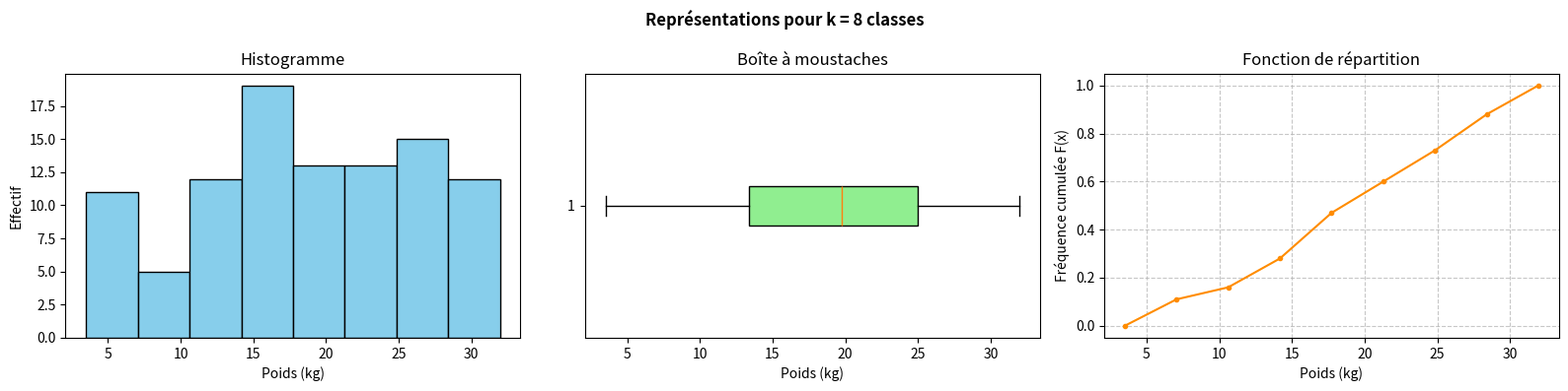
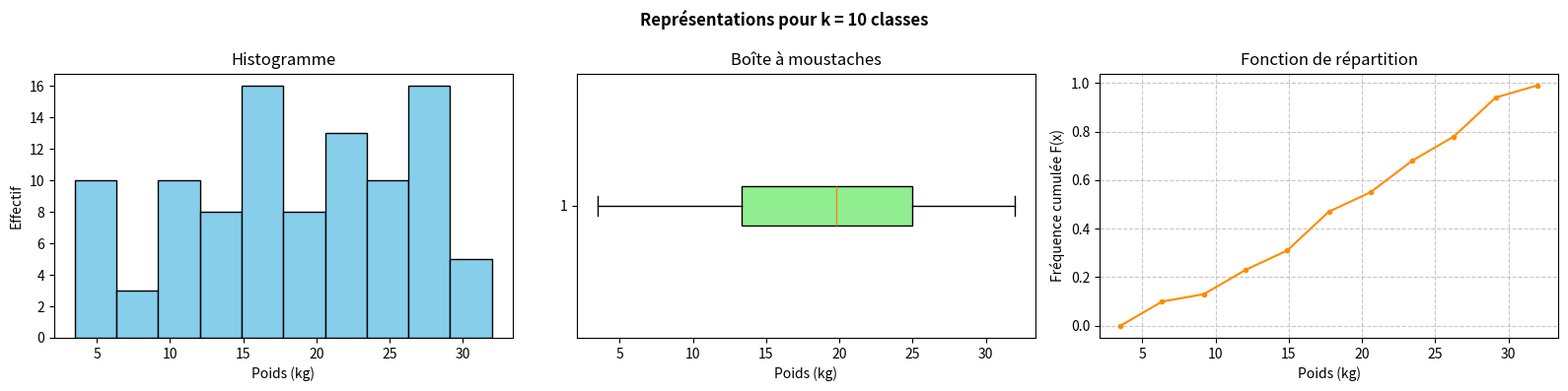

These figures' Python source, in order:
import random
import math
from collections import Counter
import matplotlib.pyplot as plt

# 1. Génération de l'échantillon
N = random.randint(10, 244)
echantillon = sorted([random.uniform(3.5, 32) for _ in range(N)])

# 2. Calcul de l'étendue
etendue = echantillon[-1] - echantillon[0]

# 3. Calcul du nombre de classes k (Racine, Yule, Sturges)
k_list = [
    math.ceil(math.sqrt(N)), 
    math.ceil(2.5 * math.sqrt(math.sqrt(N))), 
    math.ceil(1 + 3.3 * math.log10(N))
]

k_uniques = list(set(k_list))

# 4. Étude pour chaque valeur de k
for k in k_uniques:
    print(f"\n{'='*50}\nÉtude pour k = {k} classes (N = {N})\n{'='*50}")
    
    # a. Amplitude
    a = etendue / k
    
    # b. Définition des classes
    classes = {}
    L_inf = echantillon[0]
    for i in range(1, k + 1):
        L_sup = L_inf + a
        classes[i] = {
            "borne_inf": L_inf,
            "borne_sup": L_sup,
            "centre": (L_inf + L_sup) / 2
        }
        L_inf = L_sup
        
    # c. Tableau statistique
    Tableau_stat = {}
    N_cumul = 0
    F_cumul = 0
    
    for i in range(1, k + 1):
        b_inf = classes[i]["borne_inf"]
        b_sup = classes[i]["borne_sup"]
        
        if i == k:
            n = sum(1 for x in echantillon if b_inf <= x <= b_sup)
        else:
            n = sum(1 for x in echantillon if b_inf <= x < b_sup)
            
        N_cumul += n
        f = n / N
        F_cumul += f
        fp = f * 100
        FP = F_cumul * 100
        h = n / a
        
        Tableau_stat[i] = [n, N_cumul, f, F_cumul, fp, FP, h]
        
    # d. Affichage formaté
    print(f"{'Cl':<3} | {'Intervalles':<15} | {'ci':<5} | {'ni':<3} | {'Ni':<3} | {'fi':<4} | {'Fi':<4} | {'hi':<5}")
    print("-" * 65)
    for i in range(1, k + 1):
        b_inf = classes[i]["borne_inf"]
        b_sup = classes[i]["borne_sup"]
        ci = classes[i]["centre"]
        n, Ni, f, Fi, fp, FP, h = Tableau_stat[i]
        print(f"{i:<3} | [{b_inf:>5.2f}, {b_sup:>5.2f}) | {ci:>5.2f} | {n:<3} | {Ni:<3} | {f:>4.2f} | {Fi:>4.2f} | {h:>5.2f}")
        
    # e. Mesures de tendance centrale
    moyenne = sum(classes[i]["centre"] * Tableau_stat[i][2] for i in range(1, k + 1))
    classe_modale_idx = max(Tableau_stat, key=lambda x: Tableau_stat[x][0])
    classe_modale = f"[{classes[classe_modale_idx]['borne_inf']:.2f}, {classes[classe_modale_idx]['borne_sup']:.2f})"
    
    def quantile_groupe(p):
        for i in range(1, k + 1):
            if Tableau_stat[i][3] >= p:
                F_prec = Tableau_stat[i-1][3] if i > 1 else 0
                return classes[i]["borne_inf"] + a * ((p - F_prec) / Tableau_stat[i][2])
        return classes[k]["borne_sup"]
        
    mediane = quantile_groupe(0.50)
    
    # f. Mesures de dispersion
    q1 = quantile_groupe(0.25)
    q3 = quantile_groupe(0.75)
    eiq = q3 - q1
    
    variance = sum(Tableau_stat[i][2] * (classes[i]["centre"] - moyenne)**2 for i in range(1, k + 1))
    ecart_type = math.sqrt(variance)
    ecart_moyen = sum(Tableau_stat[i][2] * abs(classes[i]["centre"] - moyenne) for i in range(1, k + 1))
    cv = (ecart_type / moyenne) * 100
    
    print(f"\n[Tendance Centrale]")
    print(f"Moyenne : {moyenne:.2f} kg | Classe Modale : {classe_modale} | Médiane : {mediane:.2f} kg")
    print(f"[Dispersion]")
    print(f"Q1 : {q1:.2f} | Q3 : {q3:.2f} | EIQ : {eiq:.2f}")
    print(f"Var : {variance:.2f} | Écart-type : {ecart_type:.2f} | Écart moy. abs : {ecart_moyen:.2f} | CV : {cv:.2f}%\n")
    
    # g, h, i. Tracés graphiques
    fig, axs = plt.subplots(1, 3, figsize=(16, 4))
    fig.suptitle(f"Représentations pour k = {k} classes", fontweight='bold')
    
    # g. Histogramme
    bins = [classes[i]["borne_inf"] for i in range(1, k + 1)] + [classes[k]["borne_sup"]]
    axs[0].hist(echantillon, bins=bins, edgecolor='black', color='skyblue')
    axs[0].set_title("Histogramme")
    axs[0].set_xlabel("Poids (kg)")
    axs[0].set_ylabel("Effectif")
    
    # h. Boîte à moustaches
    axs[1].boxplot(echantillon, vert=False, patch_artist=True, boxprops=dict(facecolor="lightgreen"))
    axs[1].set_title("Boîte à moustaches")
    axs[1].set_xlabel("Poids (kg)")
    
    # i. Fonction de répartition (Polygone pour variable continue)
    x_repartition = [classes[1]["borne_inf"]] + [classes[i]["borne_sup"] for i in range(1, k + 1)]
    y_repartition = [0] + [Tableau_stat[i][3] for i in range(1, k + 1)]
    
    axs[2].plot(x_repartition, y_repartition, color='darkorange', marker='.')
    axs[2].set_title("Fonction de répartition")
    axs[2].set_xlabel("Poids (kg)")
    axs[2].set_ylabel("Fréquence cumulée F(x)")
    axs[2].grid(True, linestyle='--', alpha=0.7)
    
    plt.tight_layout()
    plt.show()
